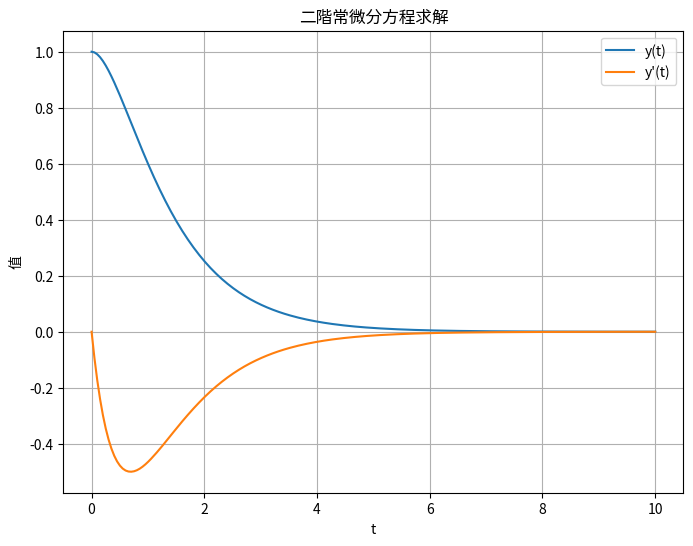

Reproduce this figure in Python.
import numpy as np
from scipy.integrate import solve_ivp
import matplotlib.pyplot as plt

# 定義一組一階微分方程
# y[0] = y, y[1] = dy/dt
def ode_system(t, y):
    dy_dt = y[1]
    d2y_dt2 = -3 * y[1] - 2 * y[0]
    return [dy_dt, d2y_dt2]

# 定義初始條件
y0 = [1, 0] # [y(0), dy/dt(0)]
t_span = (0, 10)

# 使用 solve_ivp 求解
solution = solve_ivp(ode_system, t_span, y0, dense_output=True)

# 生成 t 值並計算對應的 y 和 dy/dt 值
t_eval = np.linspace(t_span[0], t_span[1], 200)
y_sol = solution.sol(t_eval)

# 繪製結果
plt.figure(figsize=(8, 6))
plt.plot(t_eval, y_sol[0], label='y(t)')
plt.plot(t_eval, y_sol[1], label="y'(t)")
plt.xlabel('t')
plt.ylabel('值')
plt.title('二階常微分方程求解')
plt.grid(True)
plt.legend()
plt.show()